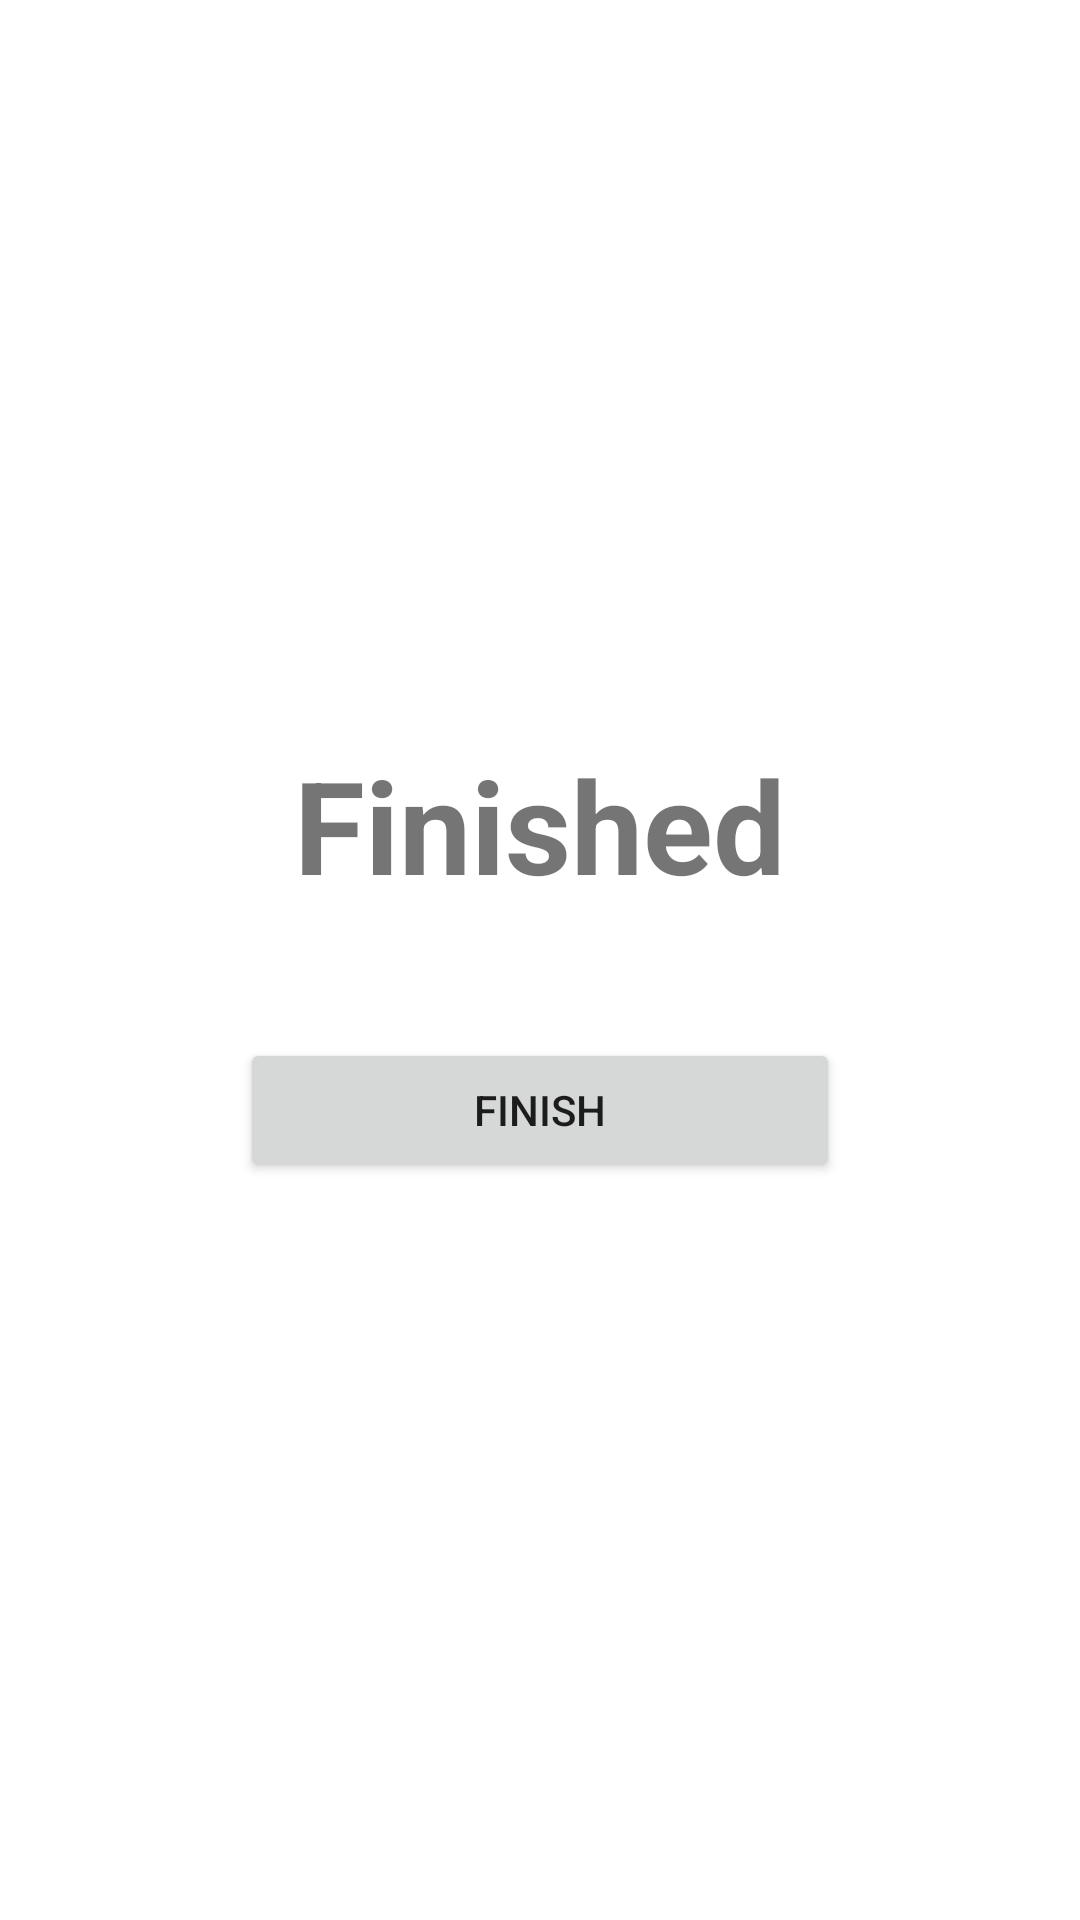

Layout XML and referenced resources for this Android screen:
<!-- AndroidManifest.xml: application theme Theme.Wack_a_mole -->
<!-- res/layout/activity_final.xml -->
<?xml version="1.0" encoding="utf-8"?>
<androidx.constraintlayout.widget.ConstraintLayout xmlns:android="http://schemas.android.com/apk/res/android"
    xmlns:tools="http://schemas.android.com/tools"
    android:layout_width="match_parent"
    android:layout_height="match_parent"
    tools:context=".FinalActivity">

    <LinearLayout
        android:layout_width="match_parent"
        android:layout_height="match_parent"
        android:background="@drawable/background"
        android:orientation="vertical"
        android:gravity="center">

        <TextView
            android:layout_width="wrap_content"
            android:layout_height="100dp"
            android:text="@string/app_final"
            android:textAlignment="center"
            android:textSize="43sp"
            android:textStyle="bold"
            android:textColor="@color/orange">
        </TextView>

        <Button
            android:id="@+id/btnFinish"
            android:layout_width="200dp"
            android:layout_height="wrap_content"
            android:onClick="onClick"
            android:text="@string/btnFinish">
        </Button>

    </LinearLayout>

</androidx.constraintlayout.widget.ConstraintLayout>
<!-- resources referenced by this layout -->
<resources>
  <string name="app_final">Finished</string>
  <string name="btnFinish">Finish</string>
  <style name="Theme.Wack_a_mole" parent="Theme.MaterialComponents.DayNight.DarkActionBar">
          
          <item name="colorPrimary">@color/purple_500</item>
          <item name="colorPrimaryVariant">@color/purple_700</item>
          <item name="colorOnPrimary">@color/white</item>
          
          <item name="colorSecondary">@color/teal_200</item>
          <item name="colorSecondaryVariant">@color/teal_700</item>
          <item name="colorOnSecondary">@color/black</item>
          
          <item name="android:statusBarColor">?attr/colorPrimaryVariant</item>
          
      </style>
  <!-- not gathered from this repository: default colours our renderer supplied (Android Studio template values) -->
  <color name="purple_500">#FF6200EE</color>
  <color name="purple_700">#FF3700B3</color>
  <color name="teal_200">#FF03DAC5</color>
  <color name="teal_700">#FF018786</color>
  <color name="black">#FF000000</color>
  <color name="white">#FFFFFFFF</color>
</resources>
